Labelled photos from "images", an image-classification folder in SriniMaiya/ECG-Signal-Classification. The possible labels are: ARR, CHF, NSR.

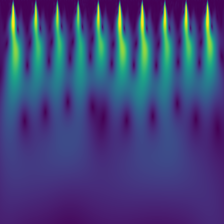
Label: ARR

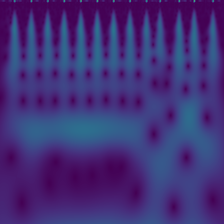
Label: CHF

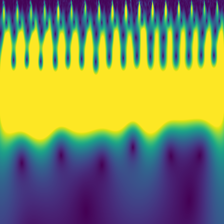
Label: NSR

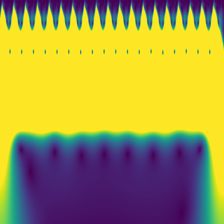
Label: CHF

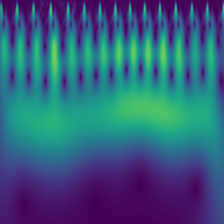
Label: NSR

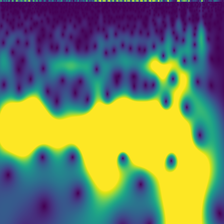
Label: ARR
